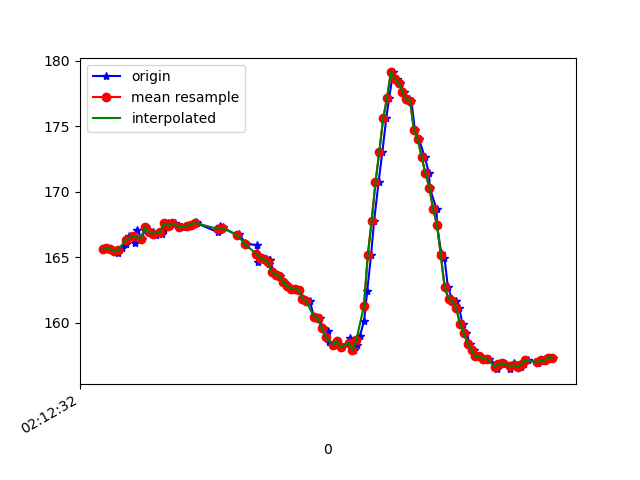

Values plotted in this chart, from the file beside it:
1617847952197, 543595817147078, 165.625, -235.15625, -54.882812
1617847952204, 543595835581945, 165.7, -235.1, -56.74
1617847952225, 543595854657760, 165.6, -235.7, -56.25
1617847952241, 543595873733575, 165.4, -235.1, -56.45
1617847952260, 543595892748347, 165.3, -235.2, -56.25
1617847952279, 543595911793641, 165.7, -235.6, -56.45
1617847952301, 543595930808413, 166, -235.9, -56.05
1617847952317, 543595949884228, 166.6, -235.9, -57.13
1617847952348, 543595970852364, 166.1, -235.5, -57.13
1617847952358, 543595988249507, 167.1, -235.4, -56.15
1617847952385, 543596007477928, 166.4, -235.4, -56.74
1617847952404, 543596026706350, 167.3, -236, -57.23
1617847952428, 543596045812686, 166.9, -235.3, -56.93
1617847952445, 543596065010586, 166.9, -235.6, -56.93
1617847952458, 543596084330572, 166.7, -235.3, -57.81
1617847952487, 543596103284301, 166.8, -235.7, -57.62
1617847952499, 543596122573765, 167.1, -235.7, -57.91
1617847952519, 543596141741144, 167.6, -235, -56.25
1617847952533, 543596160908523, 167.4, -235.4, -57.62
1617847952557, 543596180075902, 167.6, -235.7, -57.91
1617847952580, 543596199304323, 167.3, -235.9, -57.32
1617847952595, 543596218746394, 167.3, -235.4, -57.13
1617847952621, 543596237913773, 167.4, -235.7, -57.32
1617847952646, 543596257111673, 167.5, -235.1, -57.23
1617847952668, 543596276370616, 167.7, -235.2, -56.84
1617847952672, 543596295873729, 167.6, -235.9, -57.13
1617847952782, 543596314919022, 166.9, -235.4, -57.13
1617847952785, 543596334025359, 167.2, -235.6, -57.52
1617847952789, 543596353497950, 167.4, -235.5, -57.62
1617847952792, 543596372268552, 167.1, -234.8, -57.62
1617847952796, 543596391283325, 167.2, -234.9, -56.93
1617847952801, 543596410328618, 167.2, -235.4, -57.13
1617847952806, 543596429434954, 167.3, -234.6, -56.25
1617847952886, 543596448480248, 166.6, -235.3, -56.45
1617847952889, 543596467952840, 166.8, -235.4, -56.15
1617847952921, 543596487394910, 166.1, -235.2, -56.84
1617847952924, 543596506806460, 165.9, -235.3, -56.93
1617847952927, 543596526218009, 166, -235.4, -57.23
1617847952985, 543596545660080, 165.9, -235.2, -57.32
1617847952988, 543596565071629, 165.1, -235.4, -56.25
1617847952991, 543596584208486, 164.6, -235.8, -57.52
1617847953016, 543596603558993, 164.9, -235.9, -57.13
1617847953030, 543596623001064, 164.8, -235.7, -57.32
1617847953045, 543596642229485, 164.5, -236.3, -56.84
1617847953047, 543596661579992, 164.7, -236.4, -56.93
1617847953051, 543596680747371, 164.7, -237, -57.52
1617847953071, 543596699884228, 163.9, -236.8, -56.93
1617847953086, 543596718990564, 163.7, -237.3, -58.5
1617847953105, 543596738157943, 163.6, -238.1, -58.5
1617847953125, 543596757233758, 163.1, -238.7, -58.98
1617847953146, 543596776401137, 162.8, -238.7, -58.98
1617847953165, 543596795599037, 162.6, -239, -59.18
1617847953185, 543596814827458, 162.6, -238.6, -59.38
1617847953201, 543596833994837, 162.5, -238.3, -58.5
1617847953220, 543596853162216, 161.9, -239.5, -59.57
1617847953239, 543596872268552, 161.7, -239.7, -59.18
1617847953259, 543596891496974, 161.6, -239.2, -58.59
1617847953280, 543596910603310, 160.4, -239.9, -59.18
1617847953309, 543596929801210, 160.4, -239.7, -59.18
1617847953327, 543596948938068, 159.6, -239.8, -58.98
1617847953352, 543596968135968, 159.4, -239.5, -58.98
... 61 more rows
